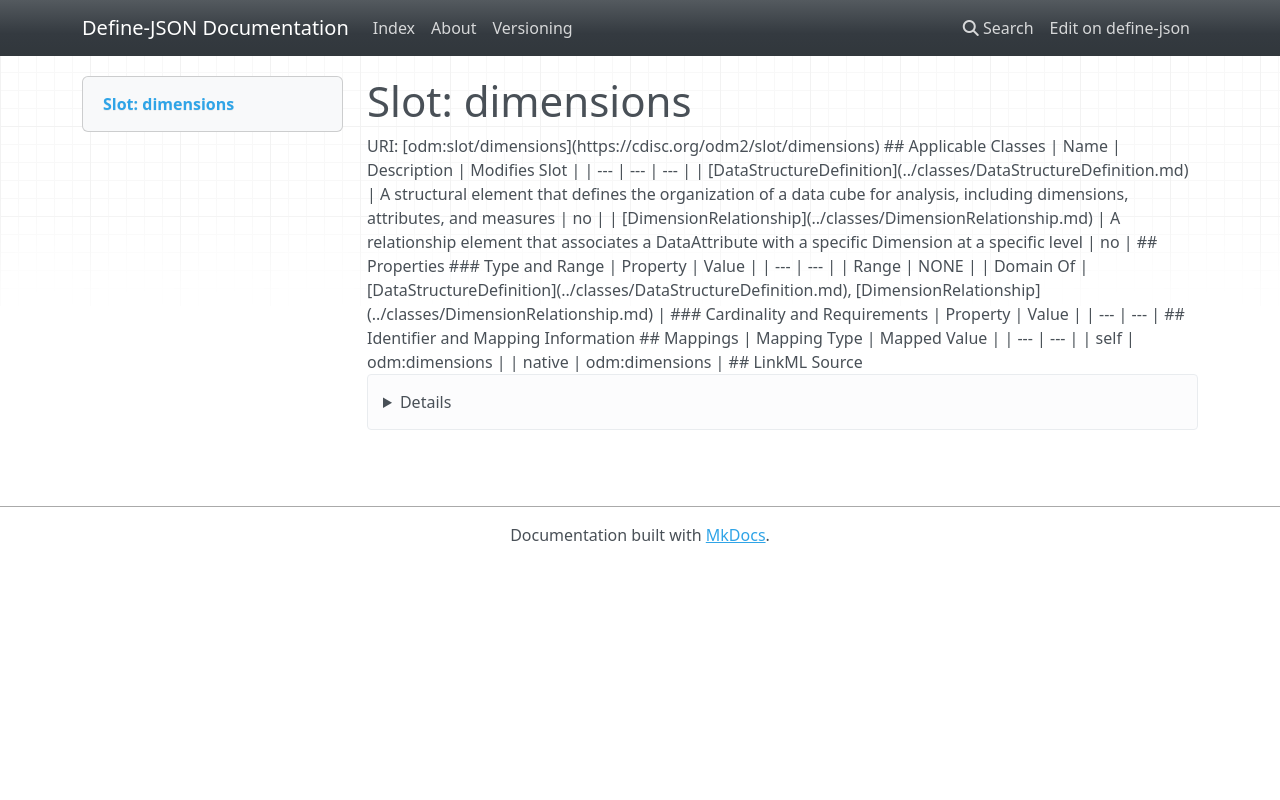

repository: TeMeta/define-json · page: slots/dimensions/index.html · generator: mkdocs



# Slot: dimensions 



URI: [odm:slot/dimensions](https://cdisc.org/odm2/slot/dimensions)
Alias: dimensions

<!-- no inheritance hierarchy -->





## Applicable Classes

| Name | Description | Modifies Slot |
| --- | --- | --- |
| [DataStructureDefinition](../classes/DataStructureDefinition.md) | A structural element that defines the organization of a data cube for analysis, including dimensions, attributes, and measures |  no  |
| [DimensionRelationship](../classes/DimensionRelationship.md) | A relationship element that associates a DataAttribute with a specific Dimension at a specific level |  no  |






## Properties

* Range: NONE




## Identifier and Mapping Information







## Mappings

| Mapping Type | Mapped Value |
| ---  | ---  |
| self | odm:dimensions |
| native | odm:dimensions |




## LinkML Source

<details>
```yaml
name: dimensions
alias: dimensions
domain_of:
- DataStructureDefinition
- DimensionRelationship

```
</details>
